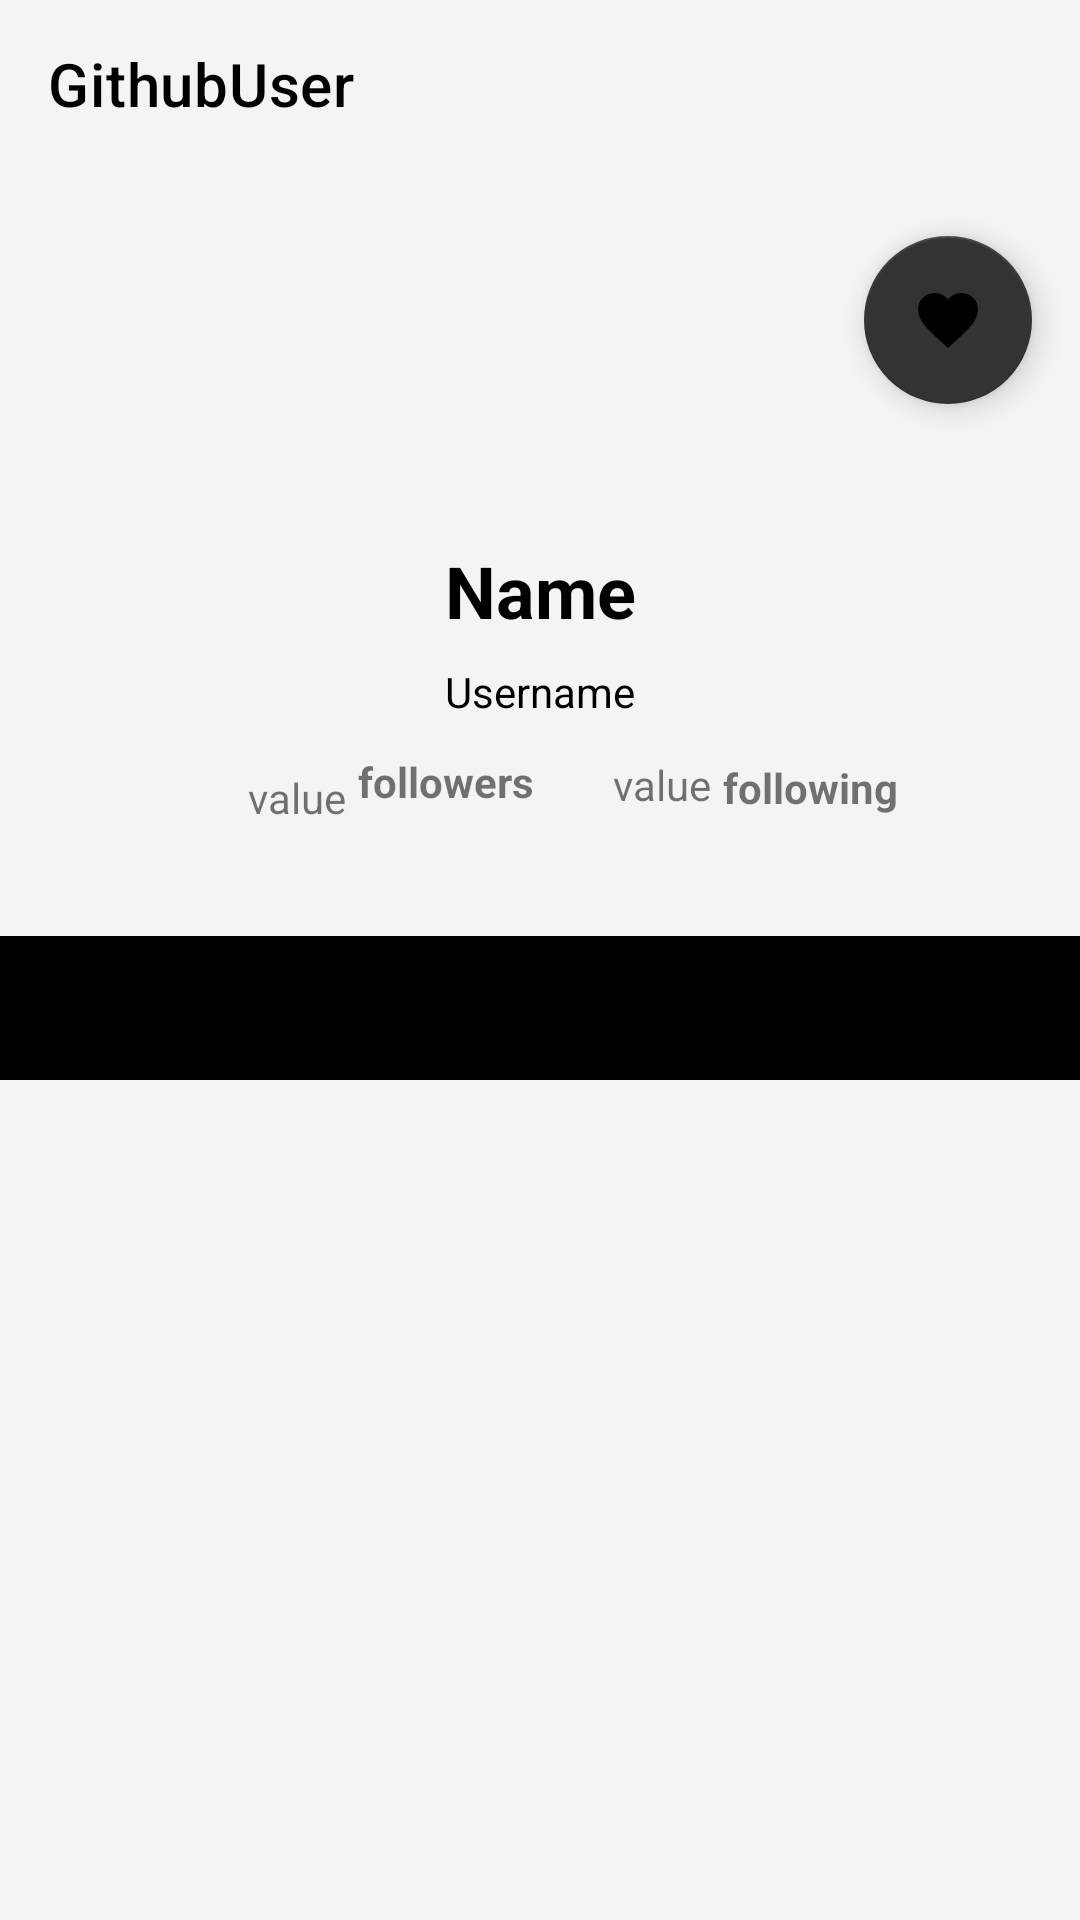

Write the Android layout XML for this screen, with the resource values it uses.
<!-- AndroidManifest.xml: application theme Theme.GithubUser -->
<!-- res/layout/detail_user.xml -->
<?xml version="1.0" encoding="utf-8"?>
<androidx.constraintlayout.widget.ConstraintLayout xmlns:android="http://schemas.android.com/apk/res/android"
    xmlns:app="http://schemas.android.com/apk/res-auto"
    xmlns:tools="http://schemas.android.com/tools"
    style="@style/Background"
    android:layout_width="match_parent"
    android:layout_height="match_parent"
    android:fitsSystemWindows="true"
    android:focusable="auto"
    android:focusableInTouchMode="true"
    android:orientation="vertical"
    tools:context=".application.appdetails.DetailUserActivity">

    <ScrollView
        android:layout_width="match_parent"
        android:layout_height="match_parent"
        app:layout_constraintBottom_toBottomOf="parent"
        app:layout_constraintEnd_toEndOf="parent"
        app:layout_constraintStart_toStartOf="parent"
        app:layout_constraintTop_toTopOf="parent">

        <LinearLayout
            android:layout_width="match_parent"
            android:layout_height="wrap_content"
            android:orientation="vertical">

            <ProgressBar
                android:id="@+id/progress_bar"
                style="?android:attr/progressBarStyle"
                android:layout_width="wrap_content"
                android:layout_height="wrap_content"
                android:layout_gravity="center"
                android:visibility="gone"
                app:layout_constraintStart_toStartOf="parent"
                app:layout_constraintEnd_toEndOf="parent"
                app:layout_constraintTop_toTopOf="parent"
                app:layout_constraintBottom_toBottomOf="parent" />

            <LinearLayout
                android:id="@+id/detail_animation_layout"
                android:layout_width="match_parent"
                android:layout_height="match_parent"
                android:orientation="vertical">

                <TextView
                    android:id="@+id/tv_failed"
                    android:layout_width="wrap_content"
                    android:layout_height="wrap_content"
                    android:layout_marginStart="8dp"
                    android:layout_marginEnd="8dp"
                    android:text="NOT FOUND"
                    android:textAlignment="center"
                    android:textSize="24sp"
                    android:visibility="gone"
                    app:layout_constraintBottom_toBottomOf="parent"
                    app:layout_constraintEnd_toEndOf="parent"
                    app:layout_constraintStart_toStartOf="parent"
                    app:layout_constraintTop_toTopOf="parent"
                    app:layout_constraintVertical_bias="0.6" />


            </LinearLayout>
            <LinearLayout
                android:id="@+id/detail_data_layout"
                android:layout_width="match_parent"
                android:layout_height="wrap_content"
                android:focusable="true"
                android:orientation="vertical"
                android:visibility="visible">

                <androidx.constraintlayout.widget.ConstraintLayout
                    android:layout_width="match_parent"
                    android:layout_height="304dp">

                    <com.google.android.material.appbar.AppBarLayout
                        android:id="@+id/app_bar"
                        android:layout_width="match_parent"
                        android:layout_height="wrap_content"
                        app:layout_constraintEnd_toEndOf="parent"
                        app:layout_constraintStart_toStartOf="parent"
                        app:layout_constraintTop_toTopOf="parent">

                        <com.google.android.material.appbar.MaterialToolbar
                            android:layout_width="match_parent"
                            android:layout_height="?actionBarSize"
                            app:title="@string/app_name" />
                    </com.google.android.material.appbar.AppBarLayout>


                    <ImageView
                        android:id="@+id/detail_image"
                        android:layout_width="84dp"
                        android:layout_height="84dp"
                        android:layout_marginTop="24dp"
                        android:contentDescription="@string/profile_image"
                        app:layout_constraintEnd_toEndOf="parent"
                        app:layout_constraintStart_toStartOf="parent"
                        app:layout_constraintTop_toBottomOf="@+id/app_bar" />

                    <TextView
                        android:id="@+id/detail_username"
                        style="@style/TextUsernameDetailUser"
                        android:text="@string/username"
                        app:layout_constraintBottom_toBottomOf="parent"
                        app:layout_constraintEnd_toEndOf="parent"
                        app:layout_constraintHorizontal_bias="0.5"
                        app:layout_constraintStart_toStartOf="parent"
                        app:layout_constraintTop_toBottomOf="@+id/detail_name"
                        app:layout_constraintVertical_bias="0.0" />

                    <TextView
                        android:id="@+id/detail_followers_value"
                        android:layout_width="wrap_content"
                        android:layout_height="wrap_content"
                        android:layout_marginTop="8dp"
                        android:drawablePadding="4dp"
                        android:text="value"
                        app:drawableStartCompat="@drawable/person_icon"
                        app:layout_constraintBottom_toBottomOf="parent"
                        app:layout_constraintEnd_toStartOf="@+id/detail_username"
                        app:layout_constraintHorizontal_bias="0.716"
                        app:layout_constraintStart_toStartOf="parent"
                        app:layout_constraintTop_toTopOf="parent"
                        app:layout_constraintVertical_bias="0.897" />

                    <TextView
                        android:id="@+id/detail_followers"
                        android:layout_width="wrap_content"
                        android:layout_height="wrap_content"
                        android:layout_marginStart="4dp"
                        android:layout_marginTop="8dp"
                        android:drawablePadding="4dp"
                        android:text="@string/followers"
                        android:textStyle="bold"
                        app:layout_constraintBottom_toBottomOf="parent"
                        app:layout_constraintEnd_toEndOf="parent"
                        app:layout_constraintHorizontal_bias="0.0"
                        app:layout_constraintStart_toEndOf="@+id/detail_followers_value"
                        app:layout_constraintTop_toBottomOf="@+id/detail_username"
                        app:layout_constraintVertical_bias="0.081" />

                    <TextView
                        android:id="@+id/detail_following_value"
                        android:layout_width="wrap_content"
                        android:layout_height="wrap_content"
                        android:drawablePadding="4dp"
                        android:text="value"
                        app:layout_constraintBottom_toBottomOf="parent"
                        app:layout_constraintEnd_toEndOf="parent"
                        app:layout_constraintHorizontal_bias="0.177"
                        app:layout_constraintStart_toEndOf="@+id/detail_followers"
                        app:layout_constraintTop_toBottomOf="@+id/detail_username"
                        app:layout_constraintVertical_bias="0.266" />

                    <TextView
                        android:id="@+id/detail_following"
                        android:layout_width="wrap_content"
                        android:layout_height="wrap_content"
                        android:layout_marginStart="4dp"
                        android:drawablePadding="4dp"
                        android:text="@string/following"
                        android:textStyle="bold"
                        app:layout_constraintBottom_toBottomOf="parent"
                        app:layout_constraintEnd_toEndOf="parent"
                        app:layout_constraintHorizontal_bias="0.0"
                        app:layout_constraintStart_toEndOf="@+id/detail_following_value"
                        app:layout_constraintTop_toBottomOf="@+id/detail_image"
                        app:layout_constraintVertical_bias="0.735" />

                    <com.google.android.material.floatingactionbutton.FloatingActionButton
                        android:id="@+id/detail_fab_favorite"
                        android:layout_width="wrap_content"
                        android:layout_height="wrap_content"
                        android:layout_margin="16dp"
                        android:layout_marginEnd="16dp"
                        android:contentDescription="@string/favorite_button"
                        app:fabSize="normal"
                        app:layout_constraintBottom_toBottomOf="parent"
                        app:layout_constraintEnd_toEndOf="parent"
                        app:layout_constraintHorizontal_bias="1.0"
                        app:layout_constraintStart_toEndOf="@+id/detail_image"
                        app:layout_constraintTop_toTopOf="parent"
                        app:layout_constraintVertical_bias="0.29"
                        app:srcCompat="@drawable/default_fav_icon" />

                    <TextView
                        android:id="@+id/detail_name"
                        style="@style/TextNameDetailUser"
                        android:layout_marginTop="16dp"
                        android:text="@string/name"
                        app:layout_constraintBottom_toBottomOf="parent"
                        app:layout_constraintEnd_toEndOf="parent"
                        app:layout_constraintHorizontal_bias="0.5"
                        app:layout_constraintStart_toStartOf="parent"
                        app:layout_constraintTop_toBottomOf="@+id/detail_image"
                        app:layout_constraintVertical_bias="0.009" />

                </androidx.constraintlayout.widget.ConstraintLayout>

                <com.google.android.material.tabs.TabLayout
                    android:id="@+id/detail_tabs"
                    android:layout_width="match_parent"
                    android:layout_height="wrap_content"
                    android:layout_marginTop="8dp"
                    android:background="@color/darkModeColor"
                    android:contentDescription="@string/tabs"
                    app:tabTextColor="@color/defaultDarkModeText" />

                <androidx.viewpager2.widget.ViewPager2
                    android:id="@+id/detail_view_pager"
                    android:layout_width="match_parent"
                    android:layout_height="match_parent"
                    android:background="?android:colorPrimary" />

            </LinearLayout>
        </LinearLayout>
    </ScrollView>
</androidx.constraintlayout.widget.ConstraintLayout>
<!-- resources referenced by this layout -->
<resources>
  <color name="darkModeColor">#000000</color>
  <color name="defaultDarkModeText">#fafafa</color>
  <!-- drawable default_fav_icon (drawable) -->
  <vector android:height="24dp" android:tint="@color/darkModeColor"
      android:viewportHeight="24" android:viewportWidth="24"
      android:width="24dp" xmlns:android="http://schemas.android.com/apk/res/android">
      <path android:fillColor="@color/darkModeColor" android:pathData="M12,21.35l-1.45,-1.32C5.4,15.36 2,12.28 2,8.5 2,5.42 4.42,3 7.5,3c1.74,0 3.41,0.81 4.5,2.09C13.09,3.81 14.76,3 16.5,3 19.58,3 22,5.42 22,8.5c0,3.78 -3.4,6.86 -8.55,11.54L12,21.35z"/>
  </vector>
  <string name="app_name">GithubUser</string>
  <string name="favorite_button">Favorite Button</string>
  <string name="followers">followers</string>
  <string name="following">following</string>
  <string name="name">Name</string>
  <string name="profile_image">profileImage</string>
  <string name="tabs">tabs</string>
  <string name="username">Username</string>
  <style name="Background">
          <item name="android:background">@color/default_color</item>
      </style>
  <style name="TextNameDetailUser">
          <item name="android:layout_width">wrap_content</item>
          <item name="android:layout_height">wrap_content</item>
          <item name="android:textSize">24sp</item>
          <item name="android:textColor">@color/black_two</item>
          <item name="android:textStyle">bold</item>
      </style>
  <style name="TextUsernameDetailUser">
          <item name="android:layout_width">wrap_content</item>
          <item name="android:layout_height">wrap_content</item>
          <item name="android:textSize">14sp</item>
          <item name="android:layout_marginTop">8dp</item>
          <item name="android:textColor">@color/black_two</item>
      </style>
  <style name="Theme.GithubUser" parent="Theme.MaterialComponents.DayNight.NoActionBar">
          
          <item name="colorPrimary">@color/default_color</item>
          <item name="colorPrimaryVariant">@color/darkModeColor_two</item>
          <item name="colorOnPrimary">@color/black_two</item>
          
          <item name="colorSecondary">@color/black_one</item>
          <item name="colorSecondaryVariant">@color/secondaryDarkMode</item>
          <item name="colorOnSecondary">@color/black_two</item>
          
          <item name="android:statusBarColor" tools:targetApi="l">?attr/colorPrimaryVariant</item>
          
          <item name="android:textColorPrimary">@color/black_two</item>
      </style>
  <color name="default_color">#f3f4f5</color>
  <color name="black_two">#000000</color>
  <color name="darkModeColor_two">#c6c6c6</color>
  <color name="black_one">#333333</color>
  <color name="secondaryDarkMode">#000000</color>
</resources>
